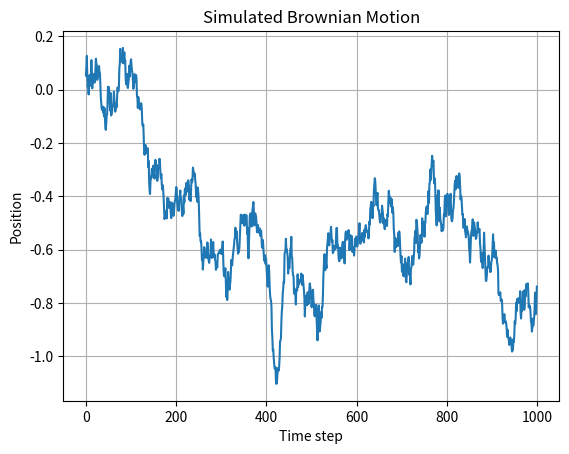

Recreate this plot in Python.
import numpy as np
import matplotlib.pyplot as plt

def simulate_bm(n=1000, T=1, mu=0, sigma=1):
    dt = T / n
    steps = np.random.normal(mu * dt, sigma * np.sqrt(dt), size=n)
    return np.cumsum(steps)

path = simulate_bm()
plt.plot(path)
plt.title("Simulated Brownian Motion")
plt.xlabel("Time step")
plt.ylabel("Position")
plt.grid(True)
plt.show()